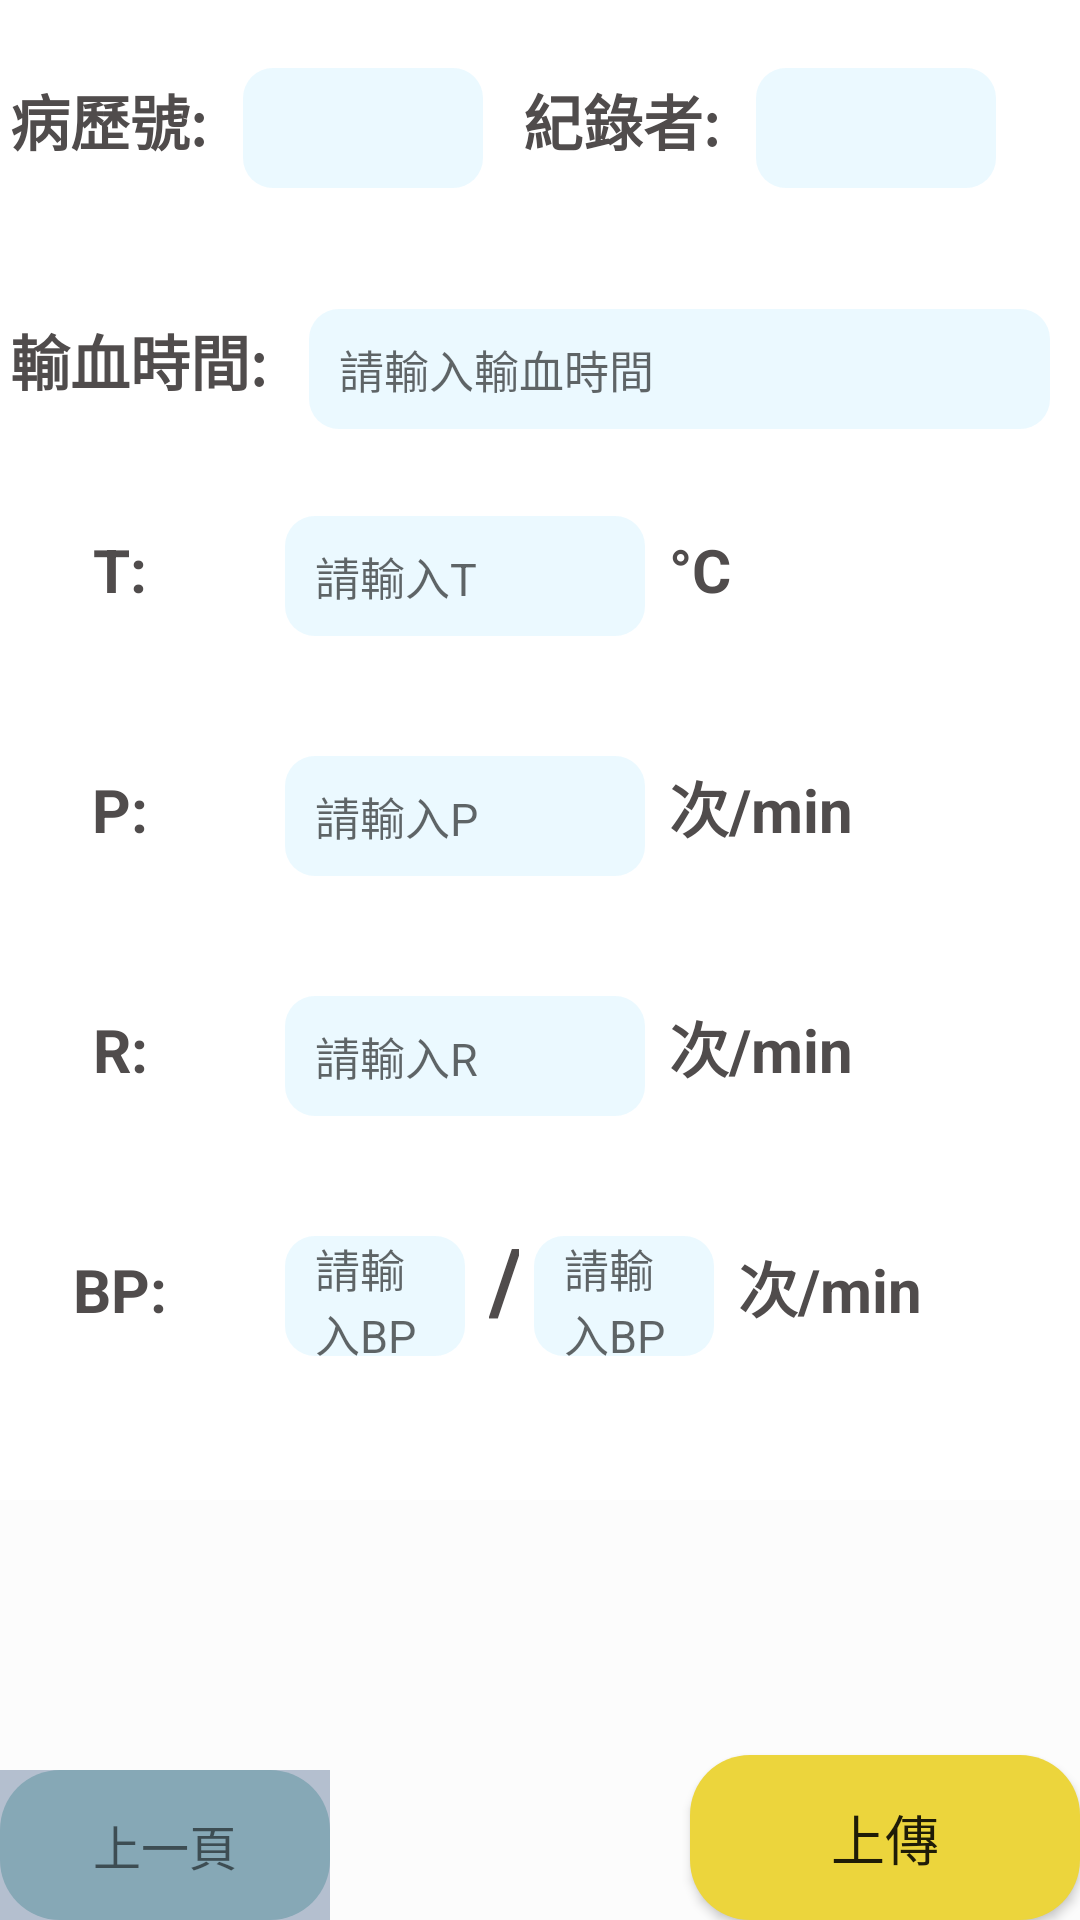

Here is an Android app screen rendered from its layout file. Give the layout XML and the strings, colors and styles it references.
<!-- AndroidManifest.xml: application theme Theme.GraduatePJ -->
<!-- res/layout/fragment_tpr1.xml -->
<?xml version="1.0" encoding="utf-8"?>
<LinearLayout xmlns:android="http://schemas.android.com/apk/res/android"
    xmlns:tools="http://schemas.android.com/tools"
    android:layout_width="match_parent"
    android:layout_height="match_parent"
    android:background="#FCFCFC"
    android:orientation="vertical"
    tools:context=".tpr1Fragment">

    <LinearLayout
        android:layout_width="380dp"
        android:layout_height="80dp"
        android:layout_gravity="center"
        android:background="@color/white"
        android:orientation="horizontal">

        <TextView
            android:layout_width="80dp"
            android:layout_height="60dp"
            android:layout_marginLeft="6dp"
            android:layout_marginTop="10dp"
            android:gravity="center"
            android:text="病歷號:"
            android:textColor="#504C4C"
            android:textSize="20sp"
            android:textStyle="bold" />

        <TextView
            android:id="@+id/patient"
            android:layout_width="80dp"
            android:layout_height="40dp"
            android:layout_marginLeft="5dp"
            android:background="@drawable/check_background"
            android:paddingLeft="10dp"
            android:paddingRight="10dp"
            android:textColor="@color/black"
            android:textSize="15sp"  />
        <TextView
            android:layout_width="80dp"
            android:layout_height="60dp"
            android:layout_marginLeft="6dp"
            android:layout_marginTop="10dp"
            android:gravity="center"
            android:text="紀錄者:"
            android:textColor="#504C4C"
            android:textSize="20sp"
            android:textStyle="bold" />

        <TextView
            android:id="@+id/nurse"
            android:layout_width="80dp"
            android:layout_height="40dp"
            android:layout_marginLeft="5dp"
            android:background="@drawable/check_background"
            android:paddingLeft="10dp"
            android:paddingRight="10dp"
            android:textColor="@color/black"
            android:textSize="15sp"  />
    </LinearLayout>
    <LinearLayout
        android:layout_width="380dp"
        android:layout_height="80dp"
        android:layout_gravity="center"
        android:background="@color/white"
        android:orientation="horizontal">

        <TextView
            android:layout_width="100dp"
            android:layout_height="60dp"
            android:layout_marginLeft="6dp"
            android:layout_marginTop="10dp"
            android:gravity="center"
            android:text="輸血時間:"
            android:textColor="#504C4C"
            android:textSize="20sp"
            android:textStyle="bold" />

        <EditText
            android:id="@+id/input"
            android:layout_width="match_parent"
            android:layout_height="40dp"
            android:layout_marginLeft="7dp"
            android:layout_marginTop="10dp"
            android:layout_marginRight="20dp"
            android:background="@drawable/check_background"
            android:hint="請輸入輸血時間"
            android:paddingLeft="10dp"
            android:paddingRight="10dp"
            android:textColor="@color/black"
            android:textSize="15sp" />
    </LinearLayout>

    <LinearLayout
        android:layout_width="380dp"
        android:layout_height="80dp"
        android:layout_gravity="center"
        android:background="@color/white"
        android:orientation="horizontal">

        <TextView
            android:layout_width="100dp"
            android:layout_height="60dp"
            android:gravity="center"
            android:text="T:"
            android:textColor="#504C4C"
            android:textSize="20sp"
            android:textStyle="bold" />

        <EditText
            android:id="@+id/T"
            android:layout_width="120dp"
            android:layout_height="40dp"
            android:layout_marginLeft="5dp"
            android:background="@drawable/check_background"
            android:hint="請輸入T"
            android:paddingLeft="10dp"
            android:paddingRight="10dp"
            android:textColor="@color/black"
            android:textSize="15sp" />

        <TextView
            android:layout_width="120dp"
            android:layout_height="60dp"
            android:layout_marginLeft="8dp"
            android:text="°C"
            android:textColor="#504C4C"
            android:textSize="20sp"
            android:textStyle="bold" />
    </LinearLayout>

    <LinearLayout
        android:layout_width="380dp"
        android:layout_height="80dp"
        android:layout_gravity="center"
        android:background="@color/white"
        android:orientation="horizontal">

        <TextView
            android:layout_width="100dp"
            android:layout_height="60dp"
            android:gravity="center"
            android:text="P:"
            android:textColor="#504C4C"
            android:textSize="20sp"
            android:textStyle="bold" />

        <EditText
            android:id="@+id/P"
            android:layout_width="120dp"
            android:layout_height="40dp"
            android:layout_marginLeft="5dp"
            android:background="@drawable/check_background"
            android:hint="請輸入P"
            android:paddingLeft="10dp"
            android:textColor="@color/black"
            android:textSize="15sp" />

        <TextView
            android:layout_width="120dp"
            android:layout_height="60dp"
            android:layout_marginLeft="8dp"
            android:text="次/min"
            android:textColor="#504C4C"
            android:textSize="20sp"
            android:textStyle="bold" />
    </LinearLayout>

    <LinearLayout
        android:layout_width="380dp"
        android:layout_height="80dp"
        android:layout_gravity="center"
        android:background="@color/white"
        android:orientation="horizontal">

        <TextView
            android:layout_width="100dp"
            android:layout_height="60dp"
            android:gravity="center"
            android:text="R:"
            android:textColor="#504C4C"
            android:textSize="20sp"
            android:textStyle="bold" />

        <EditText
            android:id="@+id/R"
            android:layout_width="120dp"
            android:layout_height="40dp"
            android:layout_marginLeft="5dp"
            android:background="@drawable/check_background"
            android:hint="請輸入R"
            android:paddingLeft="10dp"
            android:paddingRight="10dp"
            android:textColor="@color/black"
            android:textSize="15sp" />

        <TextView
            android:layout_width="120dp"
            android:layout_height="60dp"
            android:layout_marginLeft="8dp"
            android:text="次/min"
            android:textColor="#504C4C"
            android:textSize="20sp"
            android:textStyle="bold" />
    </LinearLayout>

    <LinearLayout
        android:layout_width="380dp"
        android:layout_height="100dp"
        android:layout_gravity="center"
        android:background="@color/white"
        android:orientation="horizontal">

        <TextView
            android:layout_width="100dp"
            android:layout_height="60dp"
            android:gravity="center"
            android:text="BP:"
            android:textColor="#504C4C"
            android:textSize="20sp"
            android:textStyle="bold" />

        <EditText
            android:id="@+id/BP1"
            android:layout_width="60dp"
            android:layout_height="40dp"
            android:paddingLeft="10dp"
            android:paddingRight="10dp"
            android:layout_marginLeft="5dp"
            android:textColor="@color/black"
            android:background="@drawable/check_background"
            android:textSize="15sp"
            android:hint="請輸入BP"
            />
        <TextView
            android:layout_width="10dp"
            android:layout_height="60dp"
            android:text="/"
            android:textStyle="bold"
            android:textColor="#504C4C"
            android:layout_marginLeft="8dp"
            android:textSize = "30sp"
            />
        <EditText
            android:id="@+id/BP2"
            android:layout_width="60dp"
            android:layout_height="40dp"
            android:paddingLeft="10dp"
            android:paddingRight="10dp"
            android:layout_marginLeft="5dp"
            android:textColor="@color/black"
            android:background="@drawable/check_background"
            android:textSize="15sp"
            android:hint="請輸入BP"
            />

        <TextView
            android:layout_width="120dp"
            android:layout_height="60dp"
            android:layout_marginLeft="8dp"
            android:text="次/min"
            android:textColor="#504C4C"
            android:textSize="20sp"
            android:textStyle="bold" />
    </LinearLayout>

    <LinearLayout
        android:layout_width="match_parent"
        android:layout_height="match_parent"
        android:gravity="bottom"
        android:orientation="horizontal">

        <LinearLayout
            android:layout_width="match_parent"
            android:layout_height="match_parent"
            android:layout_weight="1"
            android:gravity="bottom"
            android:orientation="horizontal">


            <LinearLayout
                android:id="@+id/soilclick"
                android:layout_width="110dp"
                android:layout_height="50dp"
                android:background="#6646628A"
                android:orientation="vertical">

                <TextView
                    android:layout_width="match_parent"
                    android:layout_height="match_parent"
                    android:gravity="center"
                    android:text="上一頁"
                    android:background="@drawable/returnbutton"
                    android:textSize="16dp"

                    ></TextView>
            </LinearLayout>
        </LinearLayout>

        <LinearLayout
            android:layout_width="match_parent"
            android:layout_height="match_parent"
            android:layout_weight="1"
            android:gravity="right"
            android:orientation="horizontal">

            <Button
                android:id="@+id/nextbt"
                android:layout_width="130dp"
                android:layout_height="55dp"
                android:layout_gravity="bottom"
                android:background="@drawable/nextbutton_general"
                android:text="上傳"
                android:textSize="18dp" />
        </LinearLayout>

    </LinearLayout>

</LinearLayout>
<!-- resources referenced by this layout -->
<resources>
  <!-- drawable check_background (drawable) -->
  <?xml version="1.0" encoding="utf-8"?>
  <shape xmlns:android="http://schemas.android.com/apk/res/android" android:shape="rectangle">
  
      <solid android:color="#1B40C4FF"/>
      <corners android:radius="10dp"/>
  
  </shape>
  <!-- drawable nextbutton_general (drawable) -->
  <?xml version="1.0" encoding="utf-8"?>
  <shape xmlns:android="http://schemas.android.com/apk/res/android" android:shape="rectangle">
  
      <solid android:color="#ECD53C"/>
      <corners android:radius="20dp"/>
  
  </shape>
  <!-- drawable returnbutton (drawable) -->
  <?xml version="1.0" encoding="utf-8"?>
  <shape xmlns:android="http://schemas.android.com/apk/res/android" android:shape="rectangle">
  
      <solid android:color="#86A8B6"/>
      <corners android:radius="20dp"/>
  
  </shape>
  <style name="Theme.GraduatePJ" parent="Theme.AppCompat.Light.NoActionBar">
          
          <item name="colorPrimary">@color/purple_500</item>
          <item name="colorPrimaryVariant">@color/purple_700</item>
          <item name="colorOnPrimary">@color/white</item>
          
          <item name="colorSecondary">@color/teal_200</item>
          <item name="colorSecondaryVariant">@color/teal_700</item>
          <item name="colorOnSecondary">@color/black</item>
          
          <item name="android:statusBarColor" tools:targetApi="l">?attr/colorPrimaryVariant</item>
          
      </style>
  <!-- not gathered from this repository: default colours our renderer supplied (Android Studio template values) -->
  <color name="purple_500">#FF6200EE</color>
  <color name="purple_700">#FF3700B3</color>
  <color name="teal_200">#FF03DAC5</color>
  <color name="teal_700">#FF018786</color>
  <color name="black">#FF000000</color>
  <color name="white">#FFFFFFFF</color>
</resources>
